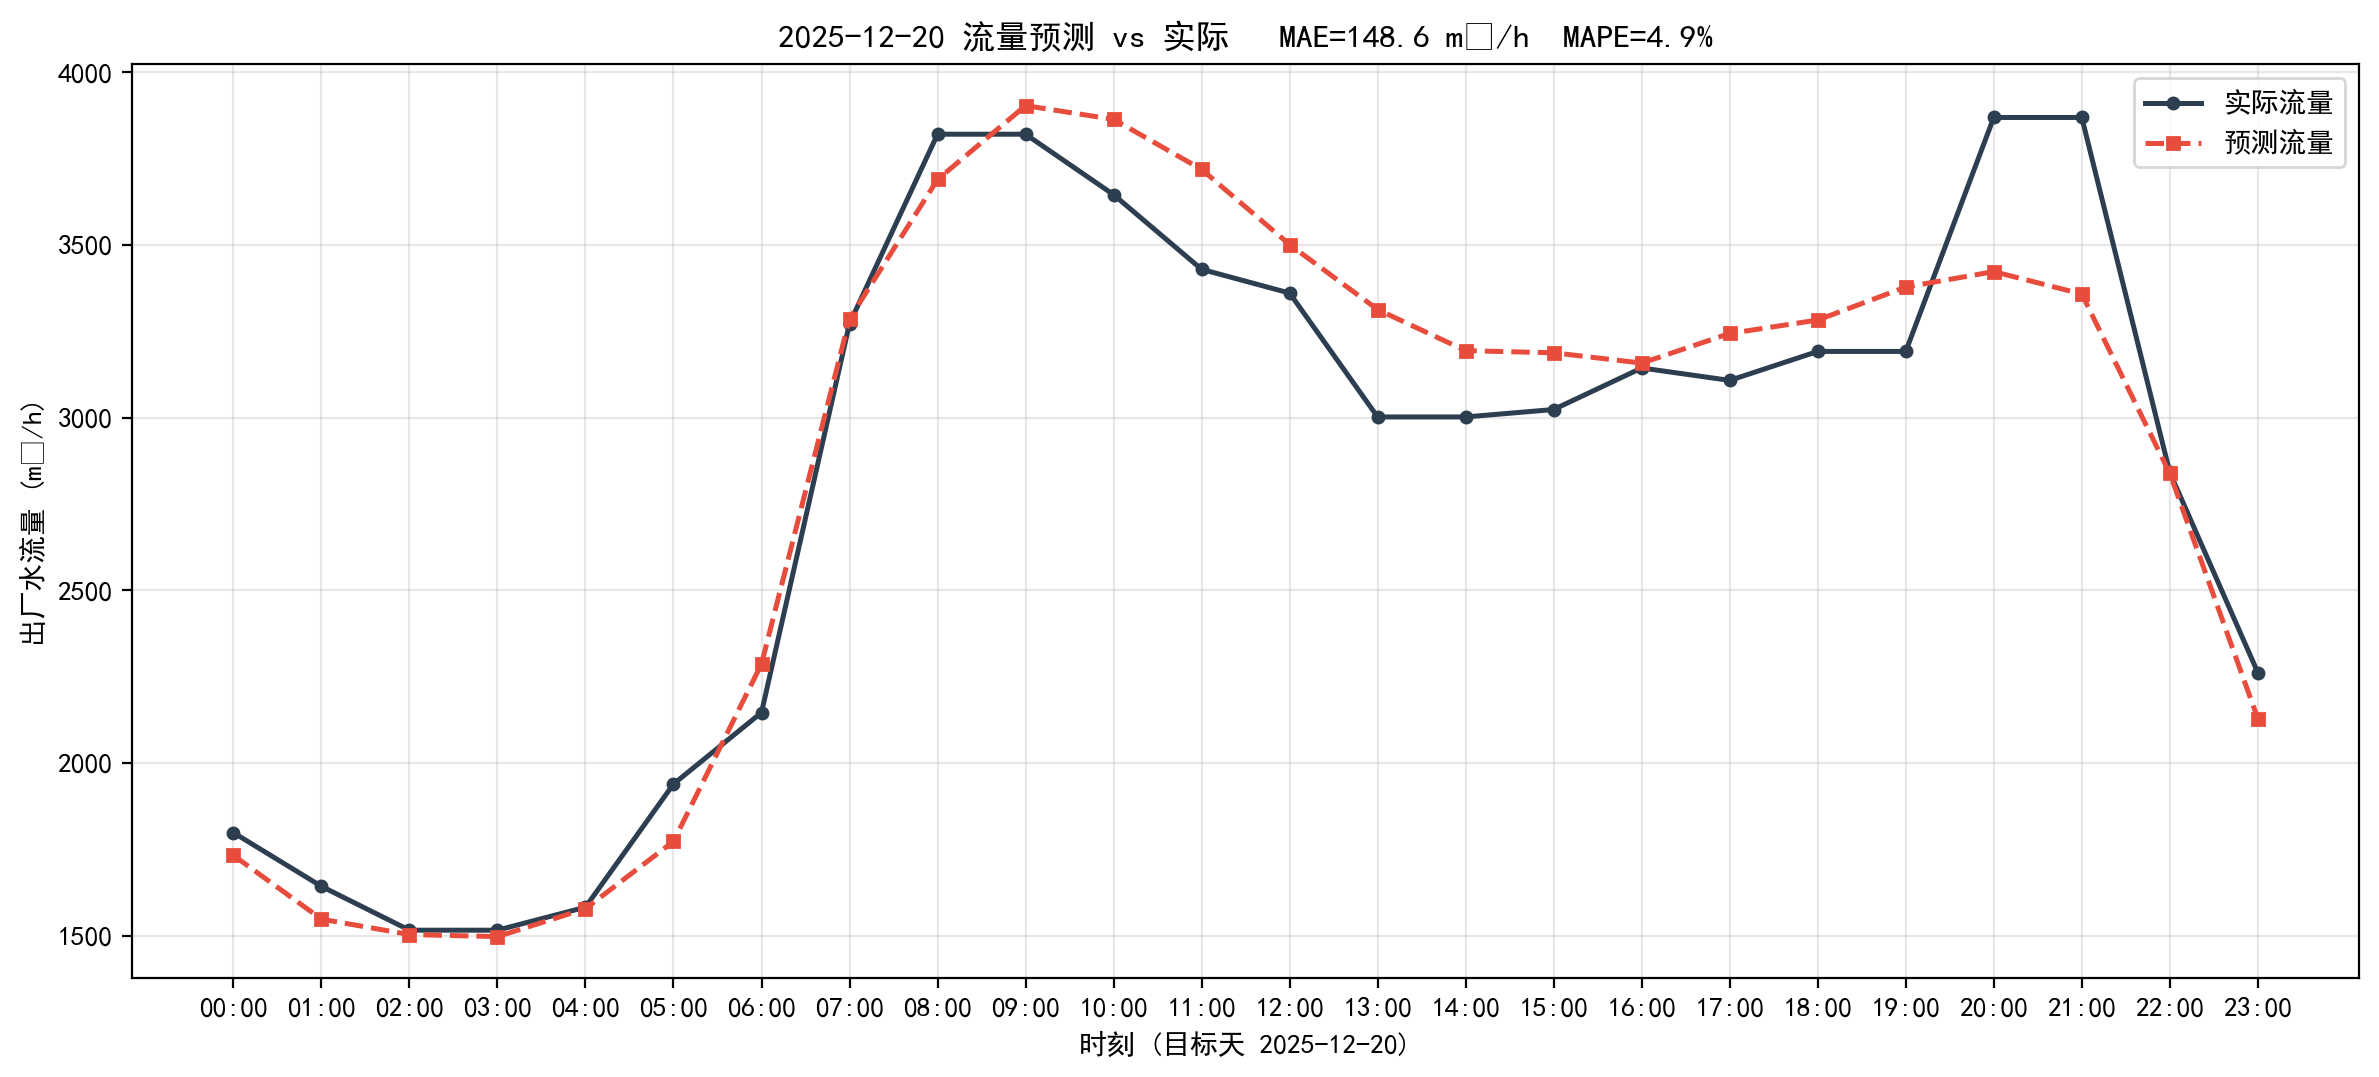

Data behind this chart, as committed beside it:
timestamp, actual, predict, abs_err
2025-12-20 00:00:00, 1798, 1733, 65.8
2025-12-20 01:00:00, 1643, 1548, 94.98
2025-12-20 02:00:00, 1516, 1503, 12.62
2025-12-20 03:00:00, 1516, 1498, 18.52
2025-12-20 04:00:00, 1583, 1578, 4.37
2025-12-20 05:00:00, 1939, 1773, 166.1
2025-12-20 06:00:00, 2146, 2287, 140.7
2025-12-20 07:00:00, 3273, 3287, 13.85
2025-12-20 08:00:00, 3821, 3690, 131.1
2025-12-20 09:00:00, 3821, 3904, 82.81
2025-12-20 10:00:00, 3646, 3864, 218.1
2025-12-20 11:00:00, 3430, 3719, 289.3
2025-12-20 12:00:00, 3361, 3501, 140.5
2025-12-20 13:00:00, 3002, 3313, 311
2025-12-20 14:00:00, 3002, 3194, 191.9
2025-12-20 15:00:00, 3024, 3188, 164.3
2025-12-20 16:00:00, 3144, 3158, 14.11
2025-12-20 17:00:00, 3108, 3244, 136.0
2025-12-20 18:00:00, 3192, 3283, 90.89
2025-12-20 19:00:00, 3192, 3378, 186.4
2025-12-20 20:00:00, 3869, 3423, 446.4
2025-12-20 21:00:00, 3869, 3358, 511.2
2025-12-20 22:00:00, 2841, 2839, 2.64
2025-12-20 23:00:00, 2262, 2129, 133.3
